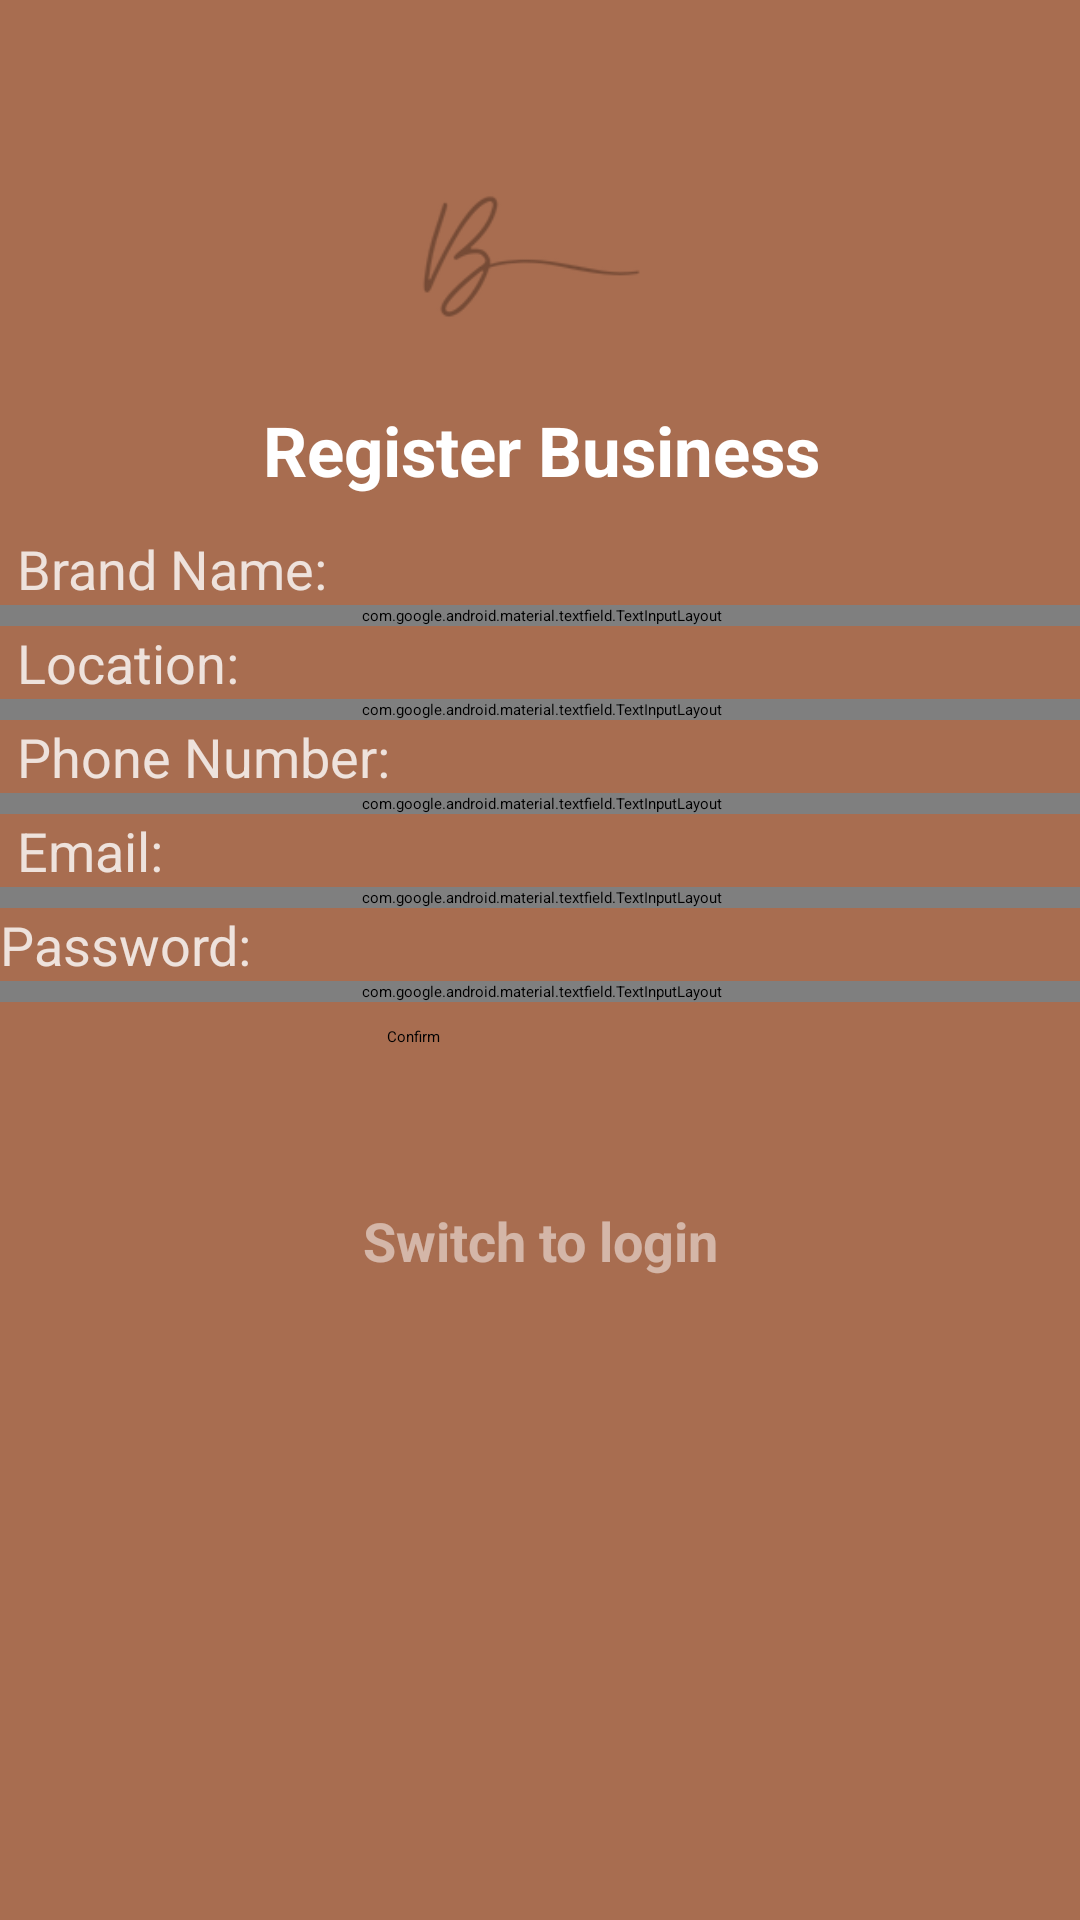

The Android layout XML behind this screen, and the referenced resources:
<!-- AndroidManifest.xml: activity theme Theme.Beltariq -->
<!-- res/layout/activity_bregister.xml -->
<?xml version="1.0" encoding="utf-8"?>
<androidx.constraintlayout.widget.ConstraintLayout xmlns:android="http://schemas.android.com/apk/res/android"
    xmlns:app="http://schemas.android.com/apk/res-auto"
    xmlns:tools="http://schemas.android.com/tools"
    android:id="@+id/main"
    android:layout_width="match_parent"
    android:layout_height="match_parent"
    android:background="@color/dark_brown"
    android:gravity="center"
    tools:context=".BRegisterActivity">


    <TextView
        android:id="@+id/textView8"
        android:layout_width="362dp"
        android:layout_height="wrap_content"
        android:text="@string/emailtxt"
        android:textColor="#CCFFFFFF"
        android:textSize="18sp"
        android:layout_marginStart="13dp"
        app:layout_constraintEnd_toEndOf="parent"
        app:layout_constraintStart_toStartOf="parent"
        app:layout_constraintTop_toBottomOf="@+id/textInputLayout5" />

    <com.google.android.material.textfield.TextInputLayout
        android:id="@+id/textInputLayout2"
        android:layout_width="362dp"
        android:layout_height="wrap_content"
        app:layout_constraintEnd_toEndOf="parent"
        app:layout_constraintStart_toStartOf="parent"
        app:layout_constraintTop_toBottomOf="@+id/textView3">

        <com.google.android.material.textfield.TextInputEditText
            android:id="@+id/reglocation"
            android:layout_width="match_parent"
            android:layout_height="wrap_content"
            android:background="@color/white"
            android:textColor="@color/black"
            android:layout_marginStart="13dp"
            android:layout_marginEnd="13dp"
            android:layout_marginBottom="8dp"
            android:hint="@string/email" />
    </com.google.android.material.textfield.TextInputLayout>

    <com.google.android.material.textfield.TextInputLayout
        android:id="@+id/textInputLayout5"
        android:layout_width="362dp"
        android:layout_height="wrap_content"
        app:layout_constraintEnd_toEndOf="parent"
        app:layout_constraintStart_toStartOf="parent"
        app:layout_constraintTop_toBottomOf="@+id/textView7">

        <com.google.android.material.textfield.TextInputEditText
            android:id="@+id/ph_nr"
            android:layout_width="match_parent"
            android:layout_height="wrap_content"
            android:background="@color/white"
            android:textColor="@color/black"
            android:layout_marginStart="13dp"
            android:layout_marginEnd="13dp"
            android:layout_marginBottom="8dp"
            android:hint="@string/email"
            android:inputType="phone" />
    </com.google.android.material.textfield.TextInputLayout>

    <com.google.android.material.textfield.TextInputLayout
        android:id="@+id/textInputLayout"
        android:layout_width="362dp"
        android:layout_height="wrap_content"
        app:layout_constraintEnd_toEndOf="parent"
        app:layout_constraintStart_toStartOf="parent"
        app:layout_constraintTop_toBottomOf="@+id/textView2">

        <com.google.android.material.textfield.TextInputEditText
            android:id="@+id/regbrand"
            android:layout_width="match_parent"
            android:layout_height="wrap_content"
            android:background="@color/white"
            android:textColor="@color/black"
            android:layout_marginStart="13dp"
            android:layout_marginEnd="13dp"
            android:layout_marginBottom="8dp"
            android:hint="@string/email" />
    </com.google.android.material.textfield.TextInputLayout>

    <TextView
        android:id="@+id/textView"
        android:layout_width="362dp"
        android:layout_height="wrap_content"
        android:gravity="center"
        android:text="@string/register_business"
        android:textColor="@color/white"
        android:textSize="23sp"
        android:textStyle="bold"
        app:layout_constraintEnd_toEndOf="parent"
        app:layout_constraintStart_toStartOf="parent"
        app:layout_constraintTop_toBottomOf="@+id/imageView" />

    <TextView
        android:id="@+id/textView2"
        android:layout_width="362dp"
        android:layout_height="wrap_content"
        android:layout_marginStart="13dp"
        android:layout_marginTop="12dp"
        android:text="@string/brand_name"
        android:textColor="#CCFFFFFF"
        android:textSize="18sp"
        app:layout_constraintEnd_toEndOf="parent"
        app:layout_constraintStart_toStartOf="parent"
        app:layout_constraintTop_toBottomOf="@+id/textView" />

    <TextView
        android:id="@+id/textView3"
        android:layout_width="362dp"
        android:layout_height="wrap_content"
        android:text="@string/reglocation"
        android:textColor="#CCFFFFFF"
        android:textSize="18sp"
        android:layout_marginStart="13dp"
        app:layout_constraintEnd_toEndOf="parent"
        app:layout_constraintStart_toStartOf="parent"
        app:layout_constraintTop_toBottomOf="@+id/textInputLayout" />

    <ImageView
        android:id="@+id/imageView"
        android:layout_width="162dp"
        android:layout_height="95dp"
        android:src="@drawable/logo_dark"
        app:layout_constraintBottom_toBottomOf="parent"
        app:layout_constraintEnd_toEndOf="parent"
        app:layout_constraintHorizontal_bias="0.497"
        app:layout_constraintStart_toStartOf="parent"
        app:layout_constraintTop_toTopOf="parent"
        app:layout_constraintVertical_bias="0.073" />

    <TextView
        android:id="@+id/textView7"
        android:layout_width="362dp"
        android:layout_height="wrap_content"
        android:text="@string/phone_number"
        android:textColor="#CCFFFFFF"
        android:textSize="18sp"
        android:layout_marginStart="13dp"
        app:layout_constraintEnd_toEndOf="parent"
        app:layout_constraintStart_toStartOf="parent"
        app:layout_constraintTop_toBottomOf="@+id/textInputLayout2" />

    <com.google.android.material.textfield.TextInputLayout
        android:id="@+id/textInputLayout6"
        android:layout_width="362dp"
        android:layout_height="wrap_content"
        app:layout_constraintEnd_toEndOf="parent"
        app:layout_constraintStart_toStartOf="parent"
        app:layout_constraintTop_toBottomOf="@+id/textView8">

        <com.google.android.material.textfield.TextInputEditText
            android:id="@+id/email"
            android:layout_width="match_parent"
            android:layout_height="wrap_content"
            android:background="@color/white"
            android:textColor="@color/black"
            android:layout_marginStart="13dp"
            android:layout_marginEnd="13dp"
            android:layout_marginBottom="8dp"
            android:hint="@string/email" />
    </com.google.android.material.textfield.TextInputLayout>


    <TextView
        android:id="@+id/textView9"
        android:layout_width="369dp"
        android:layout_height="wrap_content"
        android:text="@string/passwordtxt"
        android:textColor="#CCFFFFFF"
        android:textSize="18sp"
        android:layout_marginStart="13dp"
        app:layout_constraintEnd_toEndOf="parent"
        app:layout_constraintHorizontal_bias="0.619"
        app:layout_constraintStart_toStartOf="parent"
        app:layout_constraintTop_toBottomOf="@+id/textInputLayout6" />

    <com.google.android.material.textfield.TextInputLayout
        android:id="@+id/textInputLayout7"
        android:layout_width="363dp"
        android:layout_height="wrap_content"
        app:layout_constraintEnd_toEndOf="parent"
        app:layout_constraintHorizontal_bias="0.52"
        app:layout_constraintStart_toStartOf="parent"
        app:layout_constraintTop_toBottomOf="@+id/textView9">

        <com.google.android.material.textfield.TextInputEditText
            android:id="@+id/password"
            android:layout_width="match_parent"
            android:layout_height="wrap_content"
            android:background="@color/white"
            android:textColor="@color/black"
            android:layout_marginStart="13dp"
            android:layout_marginEnd="13dp"
            android:layout_marginBottom="8dp"
            android:hint="@string/password" />
    </com.google.android.material.textfield.TextInputLayout>

    <ProgressBar
        android:id="@+id/progressbar"
        android:layout_width="wrap_content"
        android:layout_height="wrap_content"
        android:layout_marginStart="15dp"
        android:layout_marginLeft="15dp"
        android:layout_marginTop="15dp"
        android:visibility="gone"
        app:layout_constraintStart_toStartOf="parent"
        app:layout_constraintTop_toTopOf="parent" />

    <Button
        android:id="@+id/btn_bregister"
        android:layout_width="102dp"
        android:layout_height="51dp"
        android:layout_marginTop="8dp"
        android:backgroundTint="@color/black"
        android:text="@string/confirm"
        android:textAllCaps="false"
        app:layout_constraintEnd_toEndOf="parent"
        app:layout_constraintStart_toStartOf="parent"
        app:layout_constraintTop_toBottomOf="@+id/textInputLayout7" />

    <TextView
        android:id="@+id/bloginsw"
        android:layout_width="171dp"
        android:layout_height="25dp"
        android:layout_marginTop="8dp"
        android:gravity="center"
        android:text="@string/switch_to_login"
        android:textColor="#80FFFFFF"
        android:textSize="18sp"
        android:textStyle="bold"
        app:layout_constraintEnd_toEndOf="parent"
        app:layout_constraintStart_toStartOf="parent"
        app:layout_constraintTop_toBottomOf="@+id/btn_bregister" />


</androidx.constraintlayout.widget.ConstraintLayout>
<!-- resources referenced by this layout -->
<resources>
  <color name="black">#FF000000</color>
  <color name="dark_brown">#A86D50</color>
  <color name="white">#FFFFFFFF</color>
  <!-- drawable logo_dark: png bitmap (drawable, 7801 bytes) -->
  <string name="brand_name">Brand Name:</string>
  <string name="confirm">Confirm</string>
  <string name="email" />
  <string name="emailtxt">Email:</string>
  <string name="password" />
  <string name="passwordtxt">Password:</string>
  <string name="phone_number">Phone Number:</string>
  <string name="register_business">Register Business</string>
  <string name="reglocation">Location:</string>
  <string name="switch_to_login">Switch to login</string>
  <style name="Theme.Beltariq" parent="Theme.MaterialComponents.DayNight.DarkActionBar">
          
          <item name="colorPrimary">@color/dark_brown</item>
          <item name="colorPrimaryVariant">@color/dark_brown</item>
          <item name="colorOnPrimary">@color/white</item>
  
          
          <item name="colorSecondary">@color/light_brown</item>
          <item name="colorSecondaryVariant">@color/white</item>
          <item name="colorOnSecondary">@color/black</item>
  
          
          <item name="android:statusBarColor">?attr/colorPrimaryVariant</item>
  
          
          <item name="android:windowDisablePreview">true</item>
  
          
          <item name="windowActionBar">false</item>
          <item name="windowNoTitle">true</item>
      </style>
  <color name="light_brown">#dcc9b6</color>
</resources>
